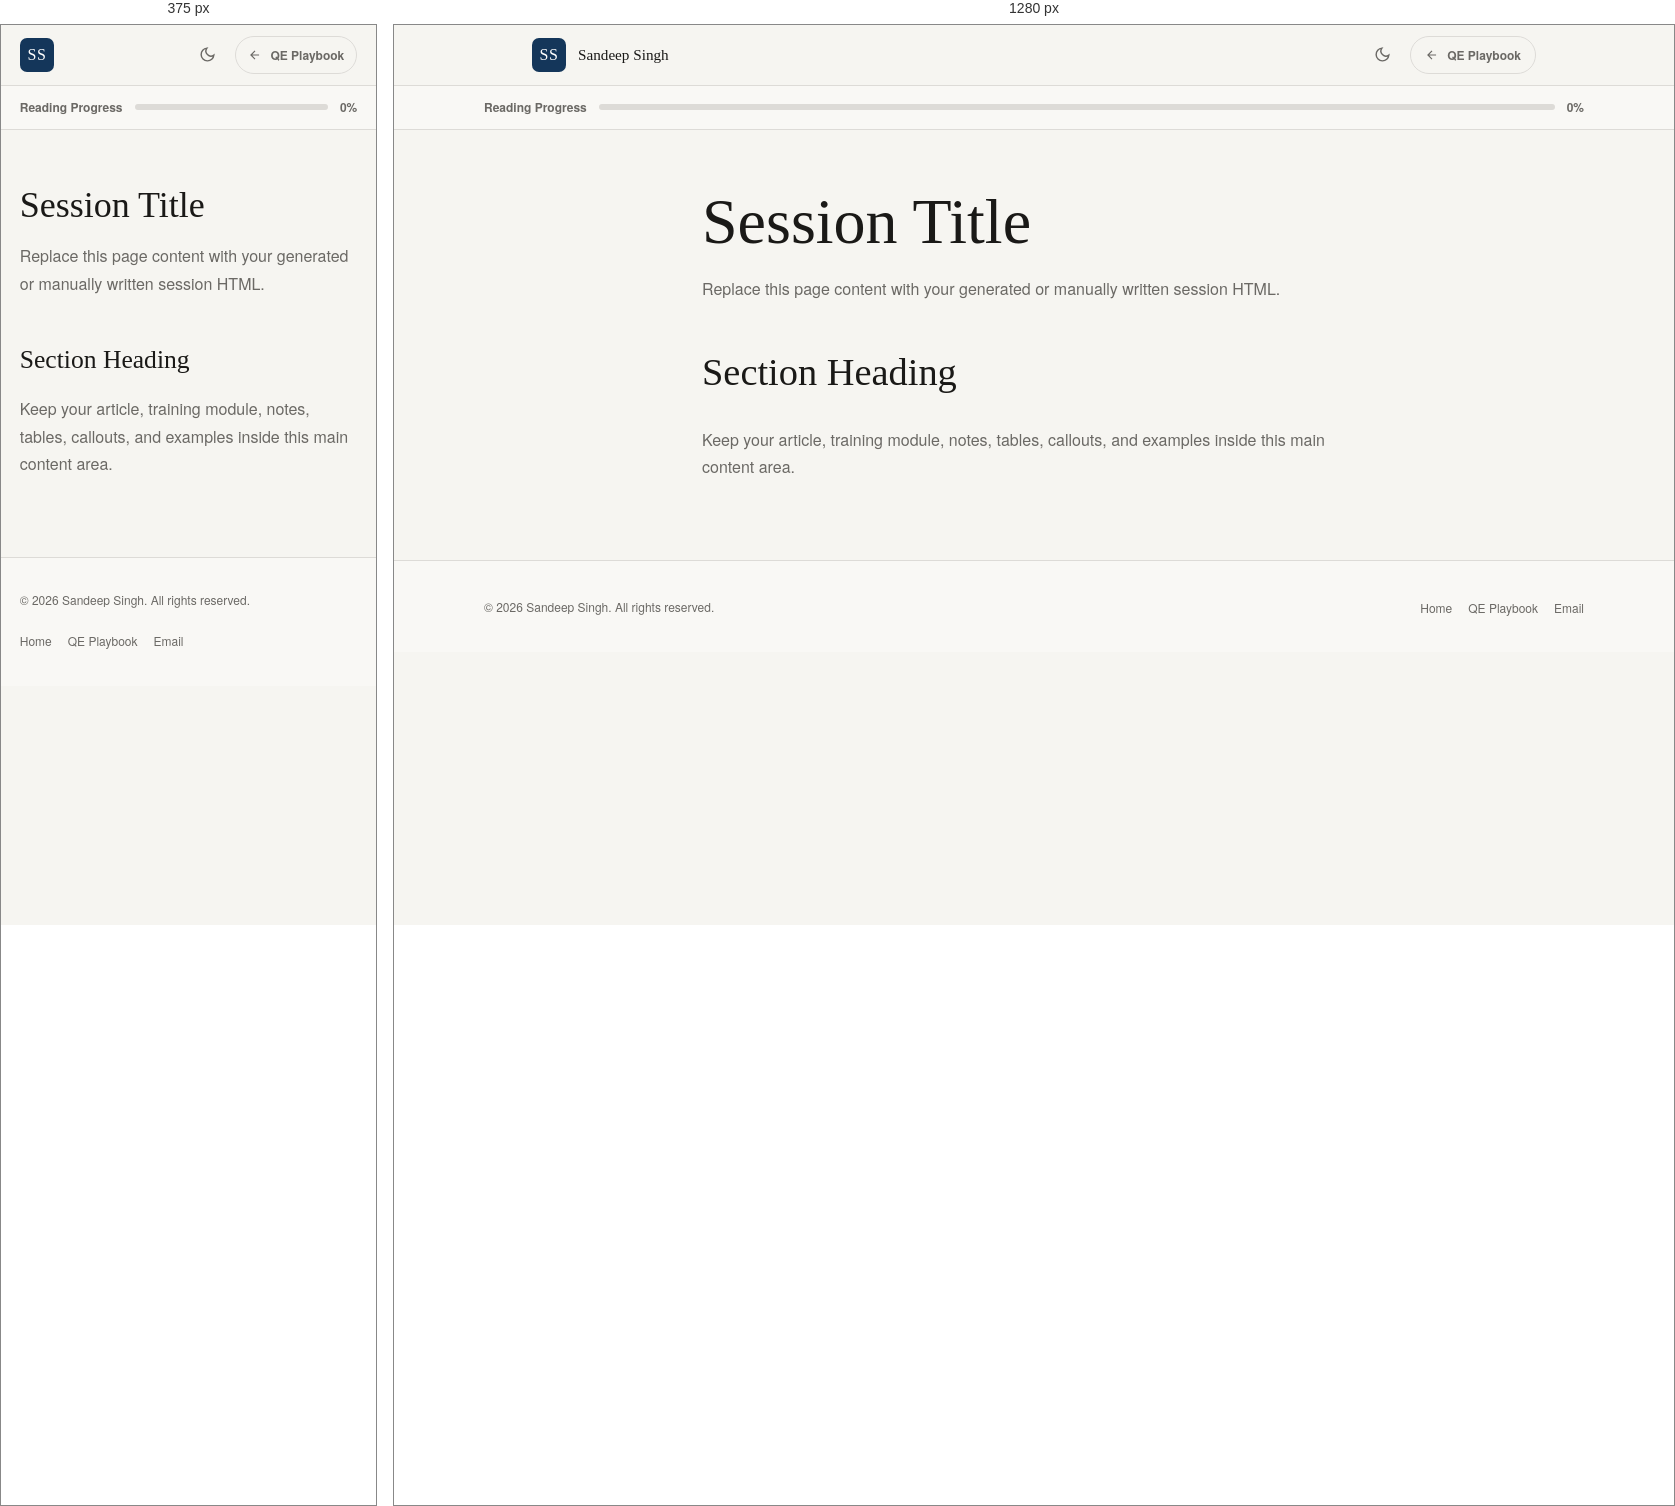
Rendered at 375 px and 1280 px, left to right.

<!-- file: _session-template.html -->
<!DOCTYPE html>
<html lang="en" data-theme="light">
<head>
  <meta charset="UTF-8" />
  <meta name="viewport" content="width=device-width, initial-scale=1.0" />
  <link rel="icon" href="/favicon.svg" type="image/svg+xml">
  <title>Session Title — Sandeep Singh</title>
  <meta name="description" content="Short description of this session." />
  <link rel="preconnect" href="https://fonts.googleapis.com">
  <link rel="preconnect" href="https://fonts.gstatic.com" crossorigin>
  <link href="https://fonts.googleapis.com/css2?family=Instrument+Serif:ital@0;1&family=DM+Sans:ital,opsz,wght@0,9..40,300..700;1,9..40,300..500&display=swap" rel="stylesheet">
  <link rel="stylesheet" href="../assets/session-shell.css" />
  <style>
    :root {
      --color-bg: #f6f5f1;
      --color-surface: #f9f8f5;
      --color-divider: #dddbd7;
      --color-text: #1a1917;
      --color-text-muted: #6b6965;
      --color-primary: #14365a;
      --color-accent: #c5813d;
      --font-display: 'Instrument Serif', Georgia, serif;
      --font-body: 'DM Sans', 'Helvetica Neue', Arial, sans-serif;
    }

    [data-theme="dark"] {
      --color-bg: #131210;
      --color-surface: #1a1916;
      --color-divider: #2e2c29;
      --color-text: #d4d2ce;
      --color-text-muted: #888580;
      --color-primary: #7aafd4;
      --color-accent: #e09e5a;
    }

    * {
      box-sizing: border-box;
    }

    body {
      margin: 0;
      font-family: var(--font-body);
      color: var(--color-text);
      background: var(--color-bg);
      line-height: 1.7;
    }

    .page {
      max-width: 760px;
      margin-inline: auto;
      padding: 4rem clamp(1rem, 5vw, 3rem);
    }

    h1, h2, h3 {
      font-family: var(--font-display);
      font-weight: 400;
      line-height: 1.15;
    }

    h1 {
      font-size: clamp(2.25rem, 7vw, 4rem);
      margin: 0 0 1rem;
    }

    h2 {
      font-size: clamp(1.6rem, 4vw, 2.4rem);
      margin-top: 3rem;
    }

    p, li {
      color: var(--color-text-muted);
    }
  </style>
</head>
<body>
  <nav class="session-nav" aria-label="Main navigation">
    <div class="session-nav__inner">
      <a href="/" class="session-nav__logo" aria-label="Sandeep Singh — Home">
        <svg class="session-nav__mark" viewBox="0 0 34 34" fill="none" aria-hidden="true">
          <rect width="34" height="34" rx="7" fill="var(--session-primary)"/>
          <text x="50%" y="55%" dominant-baseline="middle" text-anchor="middle"
            font-family="'Instrument Serif', Georgia, serif"
            font-size="16" fill="#fff" letter-spacing="0.5">SS</text>
        </svg>
        <span class="session-nav__name">Sandeep Singh</span>
      </a>
      <div class="session-nav__right">
        <button class="session-nav__theme" data-theme-toggle aria-label="Switch to dark mode">
          <svg width="17" height="17" viewBox="0 0 24 24" fill="none" stroke="currentColor" stroke-width="2" aria-hidden="true">
            <path d="M21 12.79A9 9 0 1 1 11.21 3 7 7 0 0 0 21 12.79z"/>
          </svg>
        </button>
        <a href="../library.html" class="session-nav__back">
          <svg width="14" height="14" viewBox="0 0 24 24" fill="none" stroke="currentColor" stroke-width="2" aria-hidden="true"><path d="M19 12H5M12 5l-7 7 7 7"/></svg>
          QE Playbook
        </a>
      </div>
    </div>
  </nav>

  <div class="session-progress" aria-label="Reading progress">
    <div class="session-progress__inner">
      <span class="session-progress__label">Reading Progress</span>
      <div class="session-progress__track">
        <div class="session-progress__fill" data-reading-progress-fill></div>
      </div>
      <span class="session-progress__label" data-reading-progress-label>0%</span>
    </div>
  </div>

  <main class="page session-shell-offset">
    <h1>Session Title</h1>
    <p>Replace this page content with your generated or manually written session HTML.</p>

    <h2>Section Heading</h2>
    <p>Keep your article, training module, notes, tables, callouts, and examples inside this main content area.</p>
  </main>

  <footer class="session-footer">
    <div class="session-footer__inner">
      <p class="session-footer__copy">&copy; 2026 Sandeep Singh. All rights reserved.</p>
      <ul class="session-footer__links">
        <li><a href="/">Home</a></li>
        <li><a href="../library.html">QE Playbook</a></li>
        <li><a href="mailto:mailsandeeps3@gmail.com">Email</a></li>
      </ul>
    </div>
  </footer>

  <button class="scroll-top" id="scroll-top" aria-label="Scroll to top">
    <svg width="18" height="18" viewBox="0 0 24 24" fill="none" stroke="currentColor" stroke-width="2" aria-hidden="true"><path d="M12 19V5M5 12l7-7 7 7"/></svg>
  </button>

  <script src="../assets/analytics.js" defer></script>
  <script src="../assets/site.js"></script>
</body>
</html>


/* @media block from session-shell.css */
@media (max-width: 640px) {
  .session-nav__name {
    display: none;
  }

  .session-nav__back {
    padding-inline: 0.75rem;
  }

  .session-footer__inner {
    flex-direction: column;
    align-items: flex-start;
  }
}